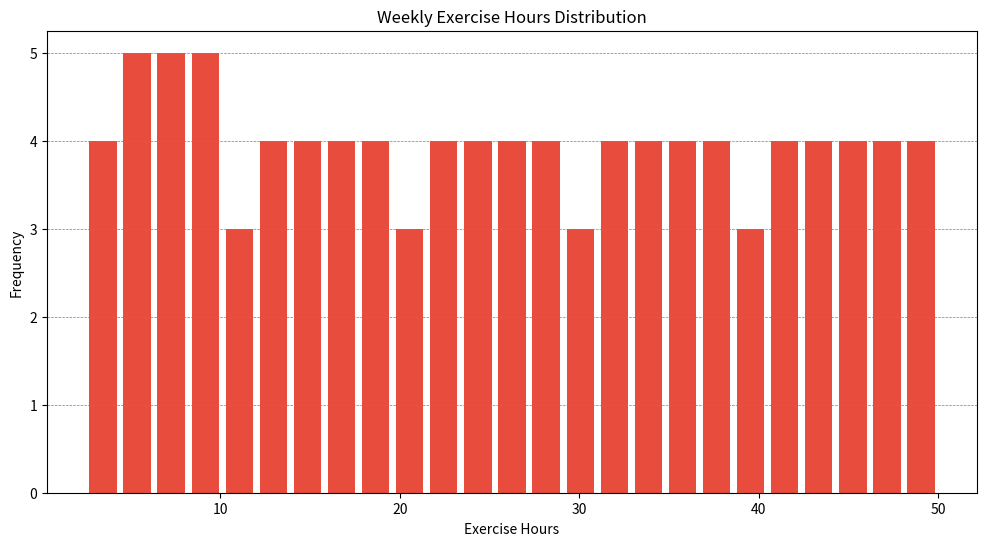

This figure's Python source:
import matplotlib.pyplot as plt

# Data Points
exercise_hours = [
    2.5, 3.1, 3.6, 4.0, 4.5, 5.0, 5.3, 5.7, 6.0, 6.5, 7.0, 7.3, 7.8, 8.0, 8.5, 9.0, 9.3, 9.7, 10.0, 10.5,
    11.0, 11.5, 12.0, 12.5, 13.0, 13.5, 14.0, 14.5, 15.0, 15.5, 16.0, 16.5, 17.0, 17.5, 18.0, 18.5, 19.0, 19.5, 
    20.0, 20.5, 21.0, 21.5, 22.0, 22.5, 23.0, 23.5, 24.0, 24.5, 25.0, 25.5, 26.0, 26.5, 27.0, 27.5, 28.0, 28.5, 
    29.0, 29.5, 30.0, 30.5, 31.0, 31.5, 32.0, 32.5, 33.0, 33.5, 34.0, 34.5, 35.0, 35.5, 36.0, 36.5, 37.0, 37.5, 
    38.0, 38.5, 39.0, 39.5, 40.0, 40.5, 41.0, 41.5, 42.0, 42.5, 43.0, 43.5, 44.0, 44.5, 45.0, 45.5, 46.0, 46.5, 
    47.0, 47.5, 48.0, 48.5, 49.0, 49.5, 50.0
]

# Histogram Configuration
plt.figure(figsize=(12, 6))
plt.hist(exercise_hours, bins=25, orientation='vertical', color='#e74c3c', rwidth=0.8)
plt.title('Weekly Exercise Hours Distribution')
plt.xlabel('Exercise Hours')
plt.ylabel('Frequency')
plt.grid(axis='y', color='gray', linestyle='--', linewidth=0.5)

# Show the plot
plt.show()
